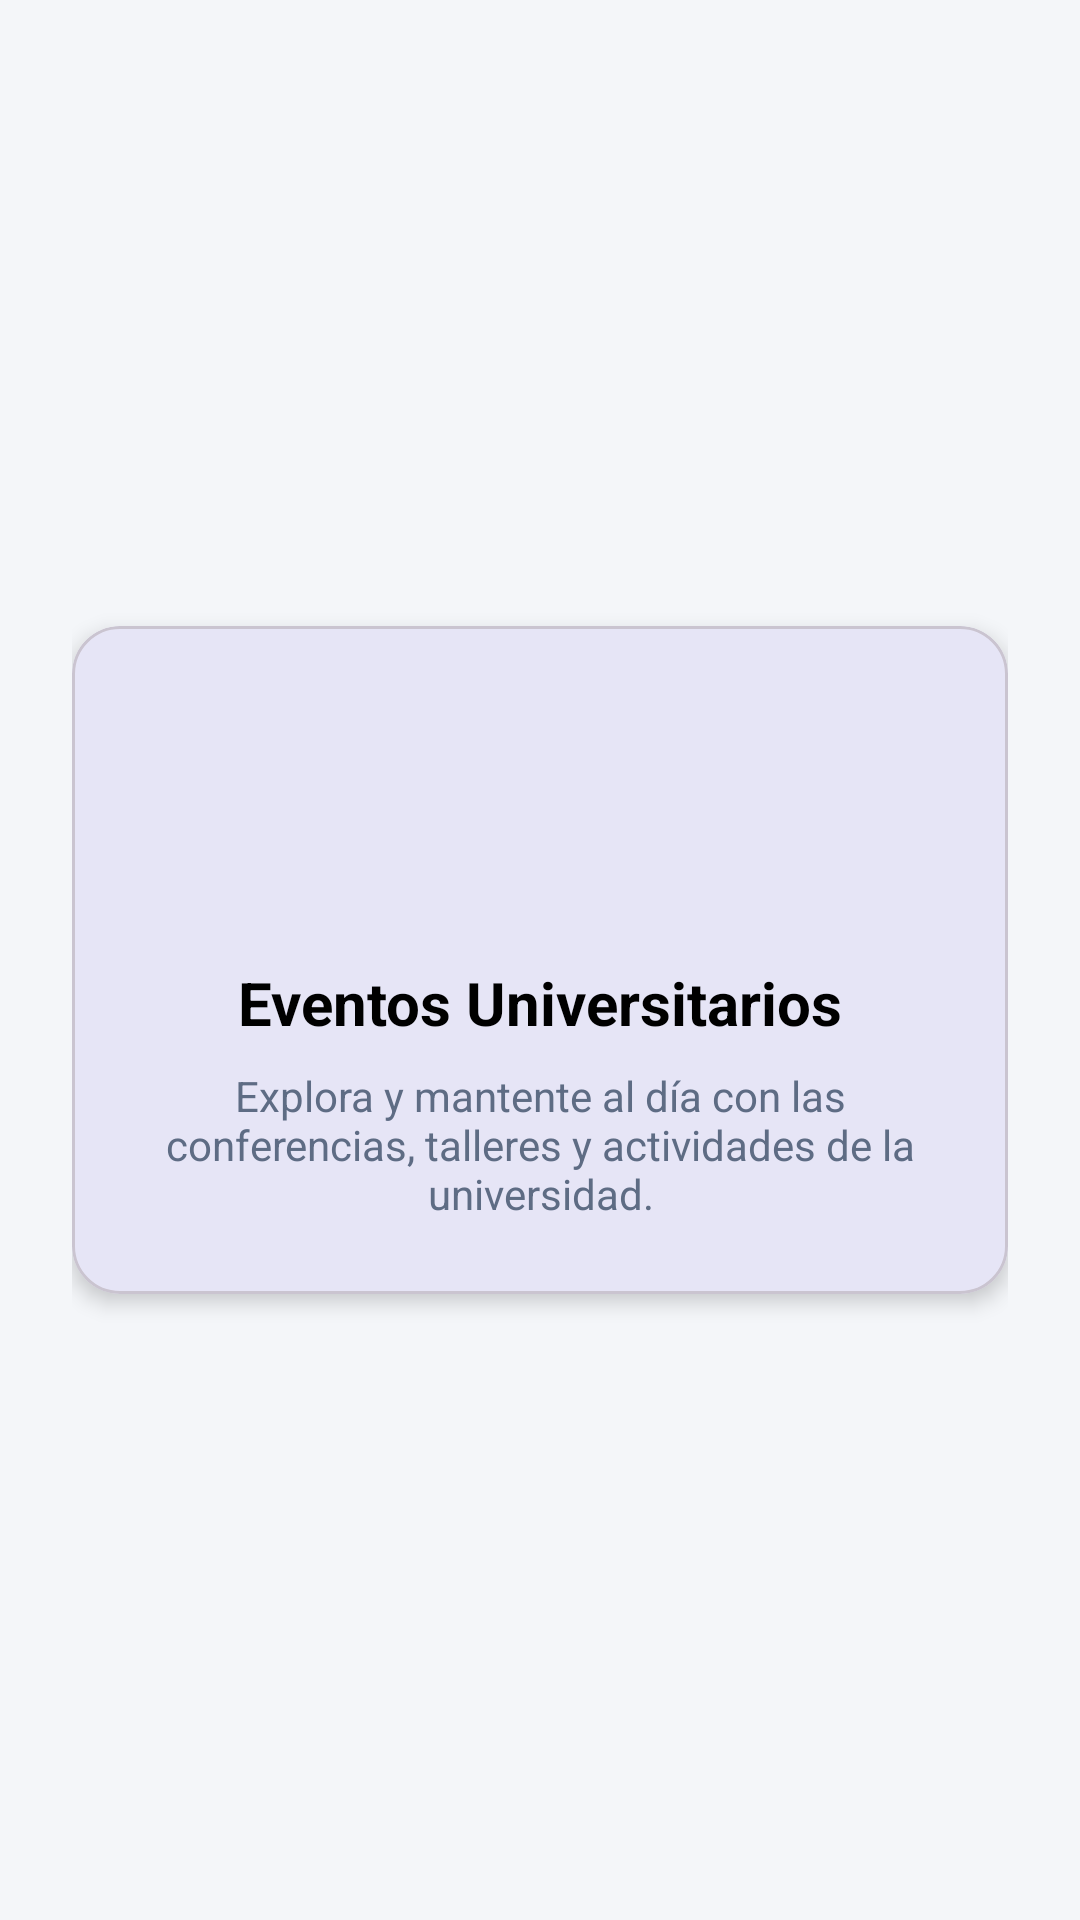

Layout XML and referenced resources for this Android screen:
<!-- AndroidManifest.xml: application theme Theme.AppGestionEventosUni -->
<!-- res/layout/fragment_eventos.xml -->
<?xml version="1.0" encoding="utf-8"?>
<LinearLayout xmlns:android="http://schemas.android.com/apk/res/android"
    xmlns:tools="http://schemas.android.com/tools"
    xmlns:app="http://schemas.android.com/apk/res-auto"
    android:layout_width="match_parent"
    android:layout_height="match_parent"
    android:orientation="vertical"
    android:gravity="center"
    android:padding="24dp"
    android:background="@color/gray_bg"
    tools:context=".Fragmentos.FragmentEventos">

    <com.google.android.material.card.MaterialCardView
        android:layout_width="match_parent"
        android:layout_height="wrap_content"
        app:cardCornerRadius="16dp"
        app:cardElevation="4dp"
        app:contentPadding="24dp">

        <LinearLayout
            android:layout_width="match_parent"
            android:layout_height="wrap_content"
            android:orientation="vertical"
            android:gravity="center">

            <ImageView
                android:layout_width="72dp"
                android:layout_height="72dp"
                android:src="@drawable/ic_eventos"
                app:tint="@color/colorPrimary" />

            <TextView
                android:layout_width="wrap_content"
                android:layout_height="wrap_content"
                android:text="@string/titulo_eventos"
                android:textSize="20sp"
                android:textStyle="bold"
                android:textColor="@color/black"
                android:layout_marginTop="16dp" />

            <TextView
                android:layout_width="wrap_content"
                android:layout_height="wrap_content"
                android:text="Explora y mantente al día con las conferencias, talleres y actividades de la universidad."
                android:textSize="14sp"
                android:textColor="@color/gray_text"
                android:gravity="center"
                android:layout_marginTop="8dp" />

        </LinearLayout>
    </com.google.android.material.card.MaterialCardView>

</LinearLayout>
<!-- resources referenced by this layout -->
<resources>
  <color name="black">#FF000000</color>
  <color name="colorPrimary">#003DA5</color>
  <color name="gray_bg">#F4F6F9</color>
  <color name="gray_text">#5E6C84</color>
  <string name="titulo_eventos">Eventos Universitarios</string>
  <style name="Theme.AppGestionEventosUni" parent="Base.Theme.AppGestionEventosUni" />
  <style name="Base.Theme.AppGestionEventosUni" parent="Theme.Material3.DayNight.NoActionBar">
          
          <item name="colorPrimary">@color/colorPrimary</item>
          <item name="colorPrimaryVariant">@color/colorPrimaryDark</item>
          <item name="colorOnPrimary">@color/white</item>
          <item name="colorSecondary">@color/colorAccent</item>
          <item name="colorOnSecondary">@color/black</item>
          <item name="colorSecondaryContainer">@color/unison_blue_light</item>
          <item name="colorOnSecondaryContainer">@color/colorPrimaryDark</item>
          <item name="android:statusBarColor">@color/colorPrimaryDark</item>
      </style>
  <color name="colorPrimaryDark">#002D72</color>
  <color name="white">#FFFFFFFF</color>
  <color name="colorAccent">#FFB81C</color>
  <color name="unison_blue_light">#E6EEF8</color>
</resources>
